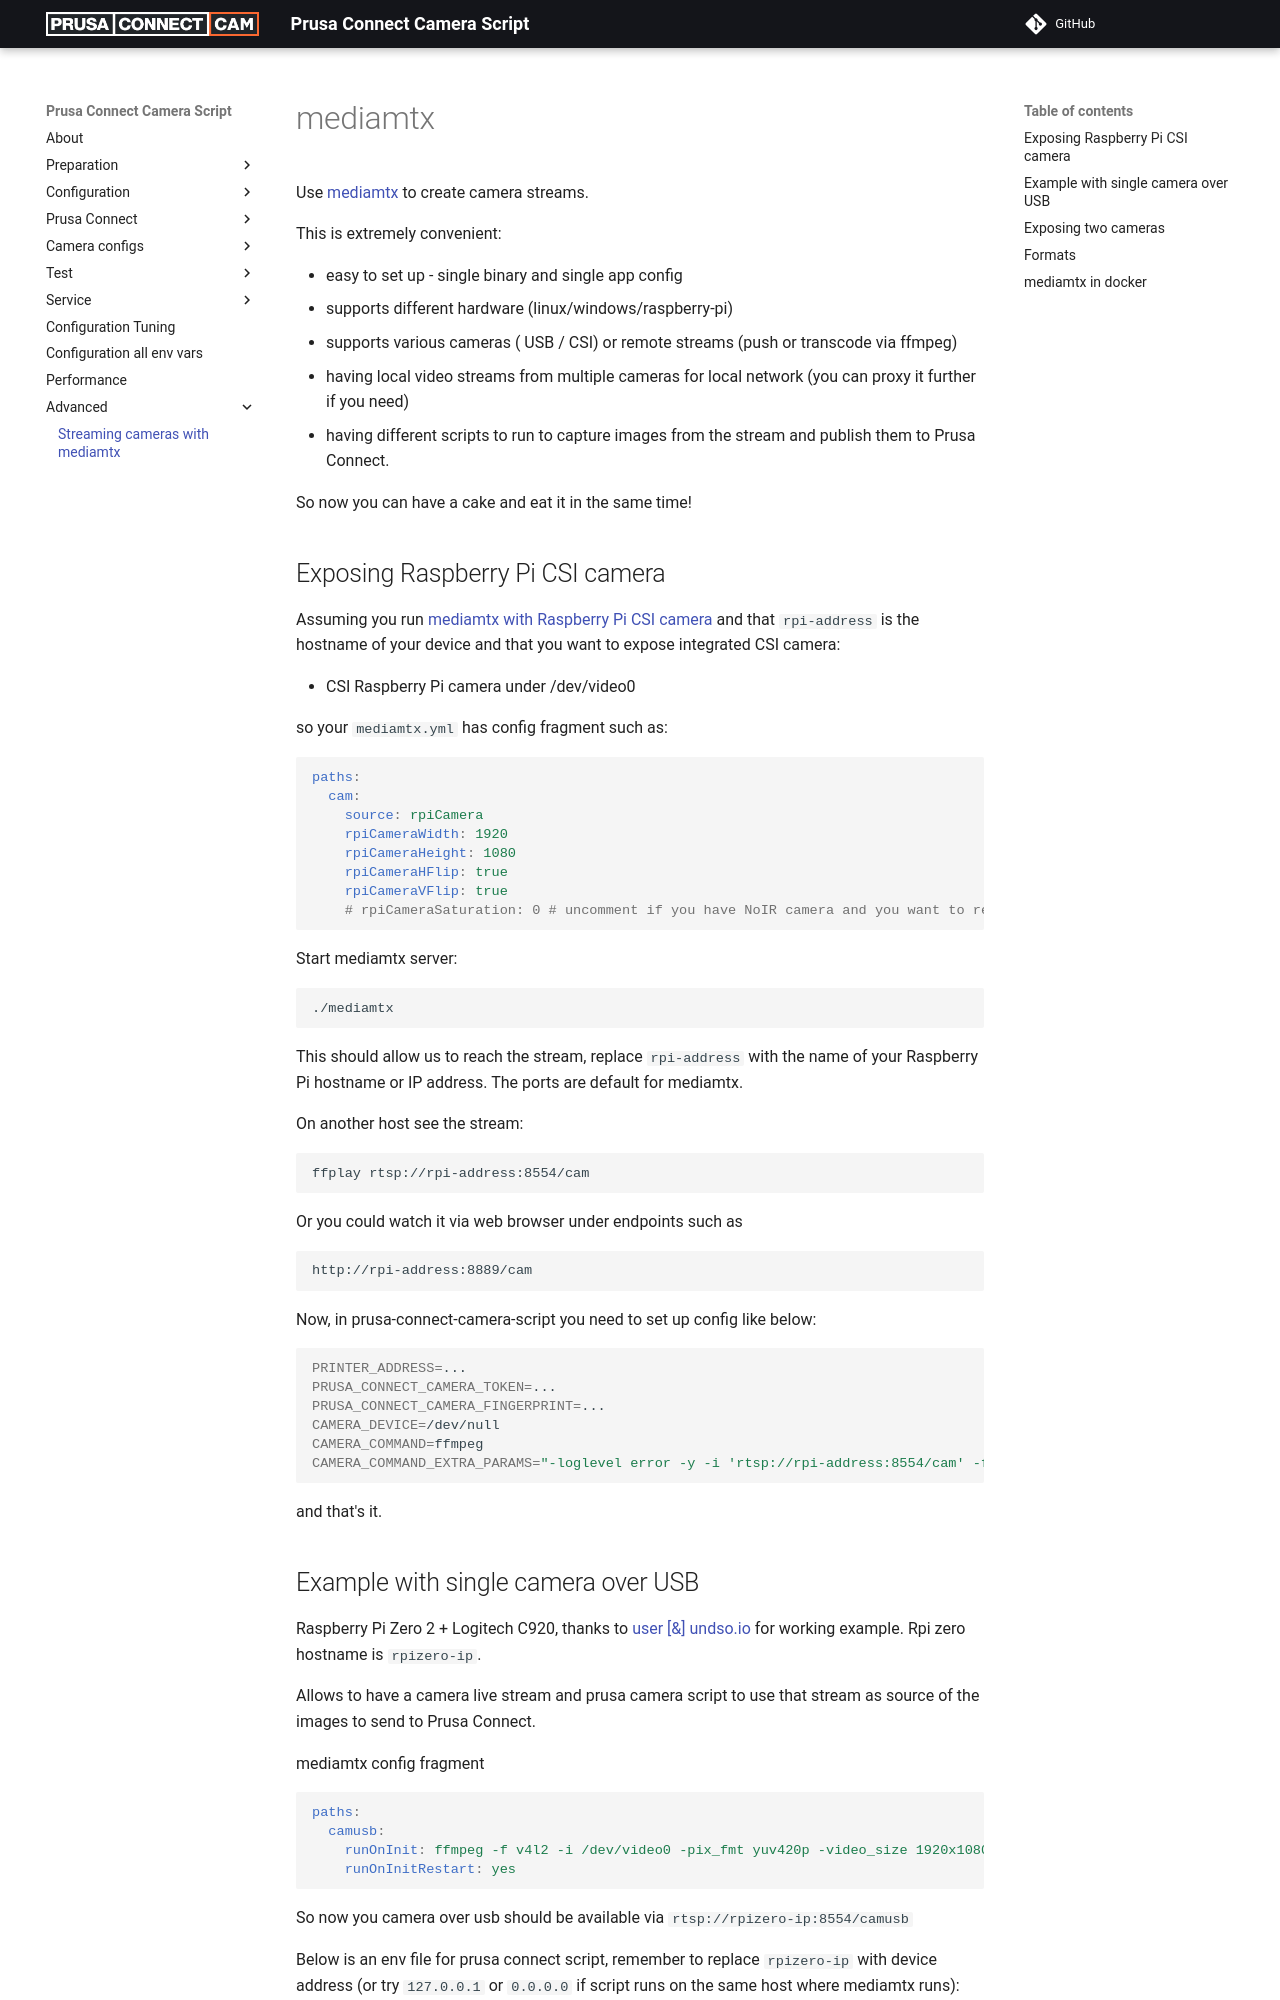

repository: nvtkaszpir/prusa-connect-camera-script · page: stream.mediamtx/index.html · generator: mkdocs

# mediamtx

Use [mediamtx](https://github.com/bluenviron/mediamtx) to create camera streams.

This is extremely convenient:

- easy to set up - single binary and single app config
- supports different hardware (linux/windows/raspberry-pi)
- supports various cameras ( USB / CSI) or remote streams
  (push or transcode via ffmpeg)
- having local video streams from multiple cameras for local network
  (you can proxy it further if you need)
- having different scripts to run to capture images from the stream and publish
  them to Prusa Connect.

So now you can have a cake and eat it in the same time!

## Exposing Raspberry Pi CSI camera

Assuming you run [mediamtx with Raspberry Pi CSI camera](https://github.com/bluenviron/mediamtx#raspberry-pi-cameras)
and that `rpi-address` is the hostname of your device and that you want to
expose integrated CSI camera:

- CSI Raspberry Pi camera under /dev/video0

so your `mediamtx.yml` has config fragment such as:

<!-- markdownlint-disable line_length -->
```yaml
paths:
  cam:
    source: rpiCamera
    rpiCameraWidth: 1920
    rpiCameraHeight: 1080
    rpiCameraHFlip: true
    rpiCameraVFlip: true
    # rpiCameraSaturation: 0 # uncomment if you have NoIR camera and you want to remove pink color overlay
```
<!-- markdownlint-enable line_length -->

Start mediamtx server:

```shell
./mediamtx
```

This should allow us to reach the stream, replace `rpi-address` with the name
of your Raspberry Pi hostname or IP address. The ports are default for mediamtx.

On another host see the stream:

```shell
ffplay rtsp://rpi-address:8554/cam
```

Or you could watch it via web browser under endpoints such as

```text
http://rpi-address:8889/cam
```

Now, in prusa-connect-camera-script you need to set up config like below:

<!-- markdownlint-disable line_length -->
```shell
PRINTER_ADDRESS=...
PRUSA_CONNECT_CAMERA_TOKEN=...
PRUSA_CONNECT_CAMERA_FINGERPRINT=...
CAMERA_DEVICE=/dev/null
CAMERA_COMMAND=ffmpeg
CAMERA_COMMAND_EXTRA_PARAMS="-loglevel error -y -i 'rtsp://rpi-address:8554/cam' -f image2 -vframes 1 -pix_fmt yuv420p "
```
<!-- markdownlint-enable line_length -->

and that's it.
